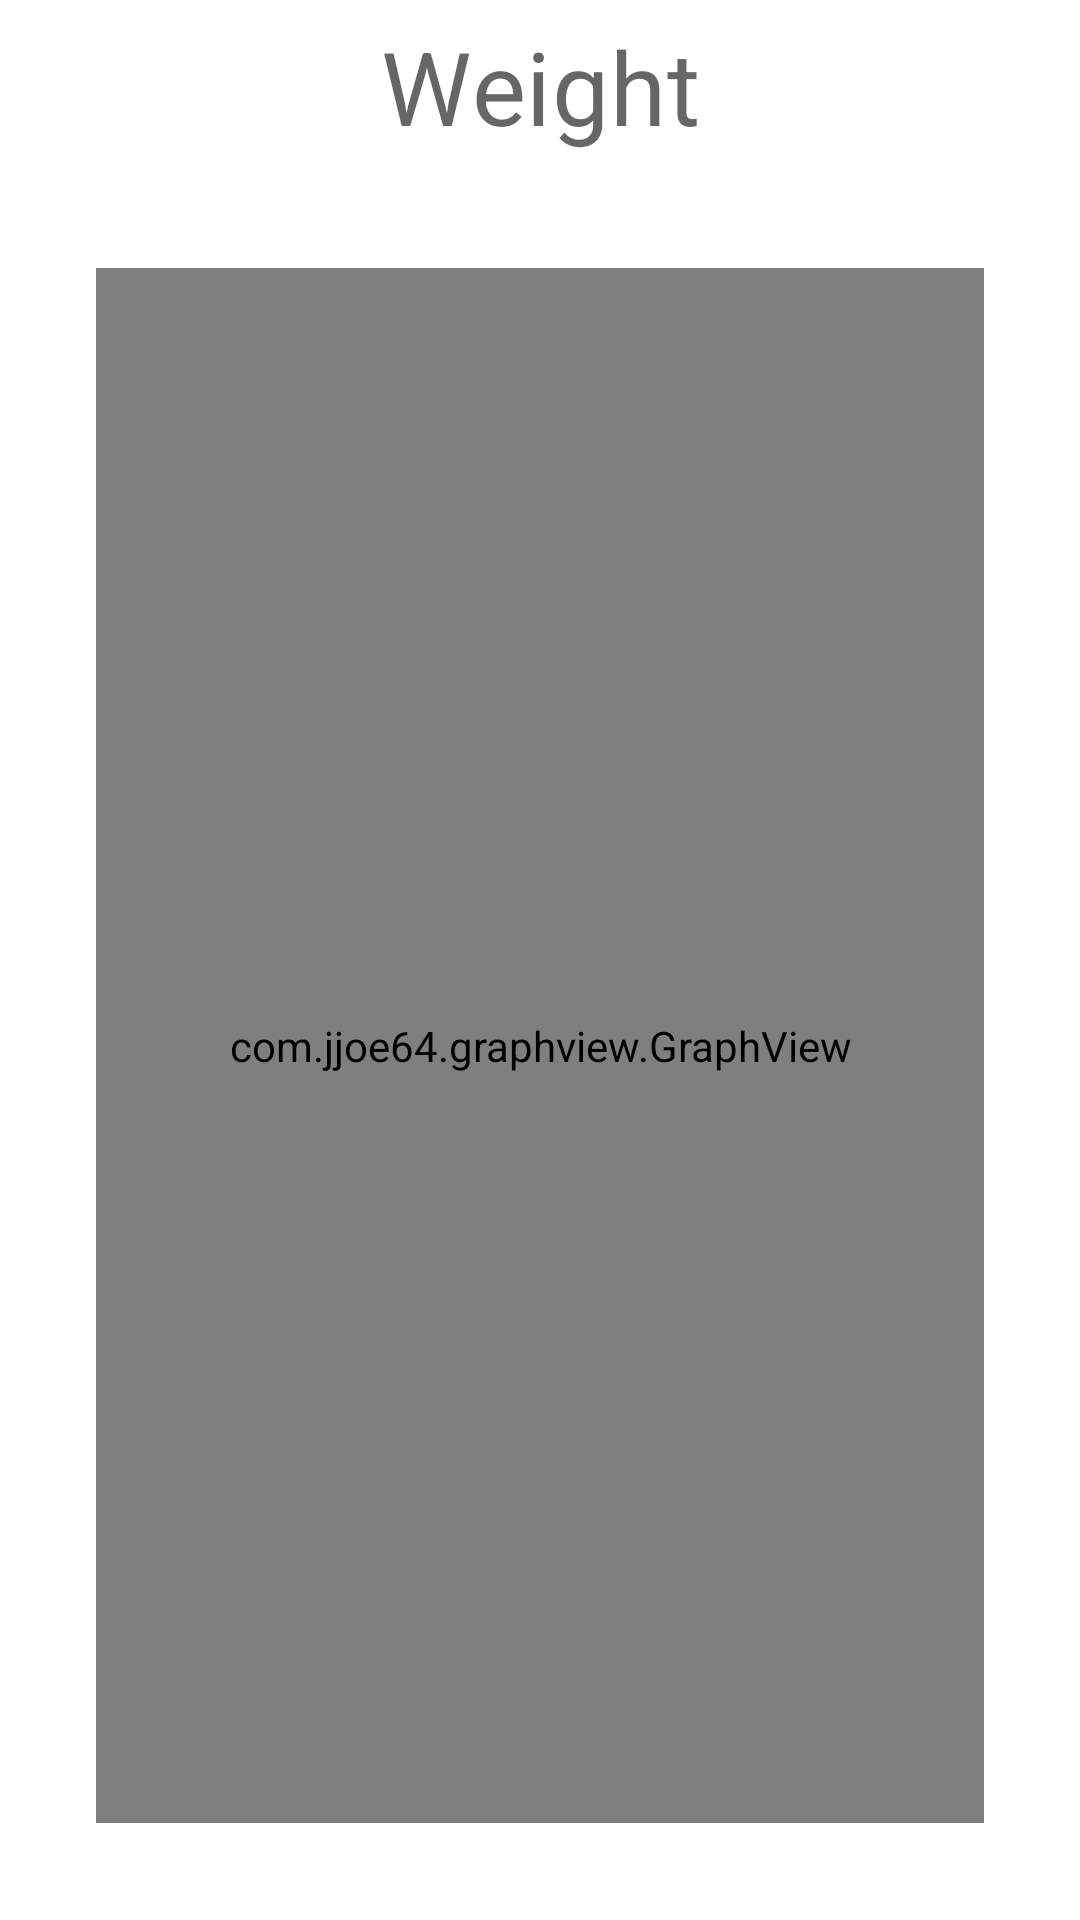

Reconstruct the res/layout file that produces this screen, plus the resources it refers to.
<!-- AndroidManifest.xml: application theme AppTheme -->
<!-- res/layout/fragment_weight_graph.xml -->
<?xml version="1.0" encoding="utf-8"?>
<layout xmlns:android="http://schemas.android.com/apk/res/android"
    xmlns:tools="http://schemas.android.com/tools">

    <data>

    </data>

    <LinearLayout
        android:layout_width="match_parent"
        android:layout_height="match_parent"
        android:orientation="vertical"
        tools:context=".dashboard.WeightGraphFragment">

        <TextView
            android:layout_width="match_parent"
            android:layout_height="0dp"
            android:layout_weight=".1"
            android:gravity="center"
            android:text="@string/weight"
            android:textAppearance="?attr/textAppearanceHeadline4" />

        <com.jjoe64.graphview.GraphView
            android:id="@+id/wt_graph"
            android:layout_width="match_parent"
            android:layout_height="0dp"
            android:layout_margin="@dimen/spacing_extra_large"
            android:layout_weight=".9"
            android:padding="@dimen/spacing_normal" />

    </LinearLayout>
</layout>
<!-- resources referenced by this layout -->
<resources>
  <dimen name="spacing_extra_large">32dp</dimen>
  <dimen name="spacing_normal">16dp</dimen>
  <string name="weight">Weight</string>
  <style name="AppTheme" parent="Theme.MaterialComponents.Light.DarkActionBar">
          
          <item name="colorPrimary">@color/primaryColor</item>
          <item name="colorPrimaryDark">@color/primaryDarkColor</item>
          <item name="colorAccent">@color/secondaryLightColor</item>
  
          <item name="fontFamily">@font/roboto_light</item>
  
      </style>
  <color name="primaryColor">#212121</color>
  <color name="primaryDarkColor">#000000</color>
  <color name="secondaryLightColor">#ffab47</color>
</resources>
